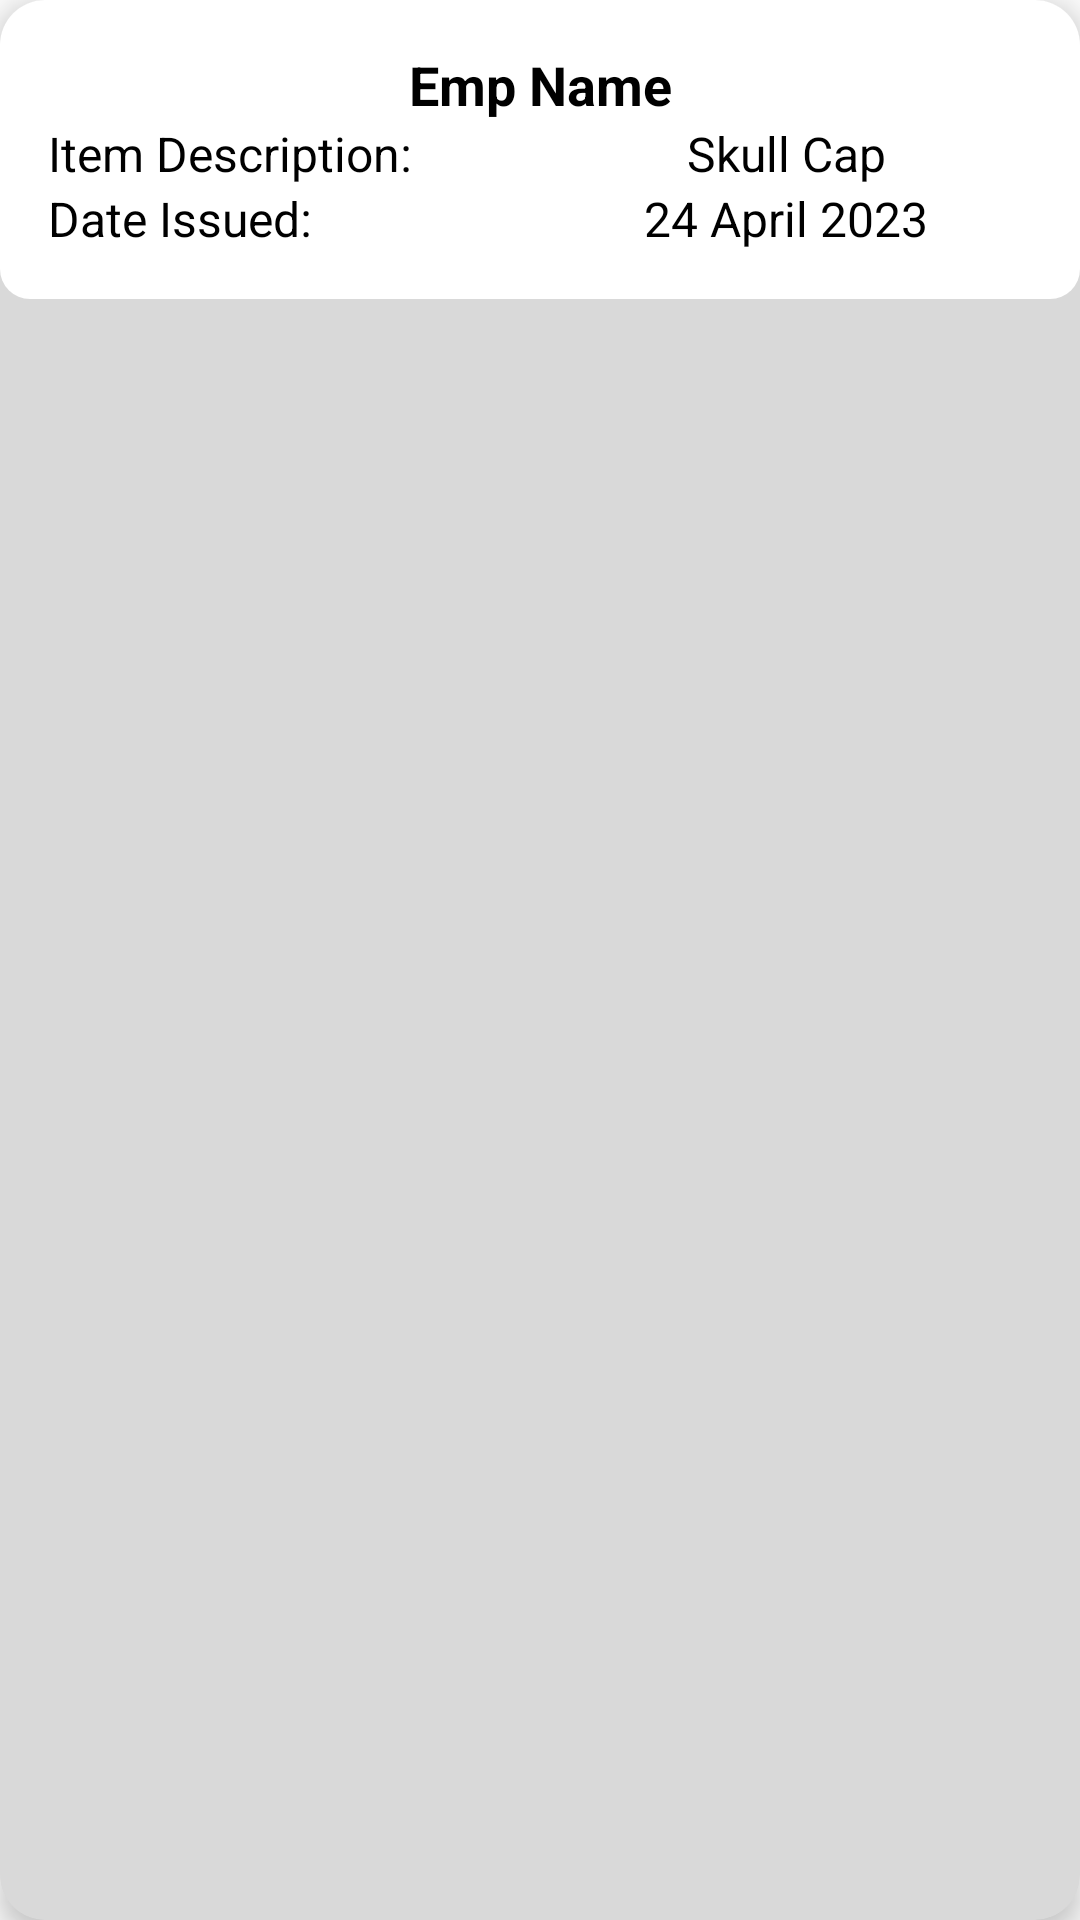

Here is an Android app screen rendered from its layout file. Give the layout XML and the strings, colors and styles it references.
<!-- AndroidManifest.xml: application theme Theme.PPE_Pro_Track -->
<!-- res/layout/dashboard_pending_returns_cardview.xml -->
<?xml version="1.0" encoding="utf-8"?>
<androidx.cardview.widget.CardView xmlns:android="http://schemas.android.com/apk/res/android"
    xmlns:app="http://schemas.android.com/apk/res-auto"
    android:layout_width="match_parent"
    android:layout_height="wrap_content"
    android:layout_margin="10dp"
    app:cardBackgroundColor="@color/primary_grey"
    app:cardCornerRadius="15dp"
    app:cardElevation="5dp">

    <LinearLayout
        android:layout_width="match_parent"
        android:layout_height="wrap_content"
        android:orientation="vertical"
        android:padding="16dp"
        android:background="@drawable/firstname_view_shape">
        <LinearLayout
            android:layout_width="match_parent"
            android:layout_height="wrap_content"
            android:orientation="horizontal"
            >

            <TextView
                android:id="@+id/empName_TextView"
                android:layout_width="match_parent"
                android:layout_height="wrap_content"
                android:textAlignment="center"
                android:layout_weight="1"
                android:text="Emp Name"
                android:textSize="18sp"
                android:textStyle="bold"
                android:textColor="@color/black"
                />



        </LinearLayout>
        <LinearLayout
            android:layout_width="match_parent"
            android:layout_height="wrap_content"
            android:orientation="vertical">

            <LinearLayout
                android:layout_width="match_parent"
                android:layout_height="wrap_content"
                android:orientation="horizontal">

                <TextView
                    android:id="@+id/itemDescription_TextView_"
                    android:layout_width="match_parent"
                    android:layout_height="wrap_content"
                    android:layout_weight="1"
                    android:text="Item Description:"
                    android:textAlignment="viewStart"
                    android:textColor="@color/black"
                    android:textSize="16sp" />

                <TextView
                    android:id="@+id/itemDescription_TextView"
                    android:layout_width="match_parent"
                    android:layout_height="wrap_content"
                    android:textAlignment="center"
                    android:layout_weight="1"
                    android:text="Skull Cap"
                    android:textSize="16sp"
                    android:textColor="@color/black"/>
            </LinearLayout>

            <LinearLayout
                android:layout_width="match_parent"
                android:layout_height="wrap_content"
                android:orientation="horizontal">

                <TextView
                    android:id="@+id/date_issued_TextView_"
                    android:layout_width="match_parent"
                    android:layout_height="wrap_content"
                    android:layout_weight="1"
                    android:text="Date Issued:"
                    android:textAlignment="viewStart"
                    android:textColor="@color/black"
                    android:textSize="16sp" />

                <TextView
                    android:id="@+id/date_issued_TextView"
                    android:layout_width="match_parent"
                    android:layout_height="wrap_content"
                    android:textAlignment="center"
                    android:layout_weight="1"
                    android:text="24 April 2023"
                    android:textSize="16sp"
                    android:textColor="@color/black"/>
            </LinearLayout>




        </LinearLayout>






    </LinearLayout>
</androidx.cardview.widget.CardView>
<!-- resources referenced by this layout -->
<resources>
  <color name="black">#FF000000</color>
  <color name="primary_grey">#d9d9d9</color>
  <!-- drawable firstname_view_shape (drawable) -->
  <?xml version="1.0" encoding="utf-8"?>
  <shape xmlns:android="http://schemas.android.com/apk/res/android"
  	android:shape="rectangle" >
  	<corners android:radius="10dp" />
  	<solid android:color="@color/white" />
  </shape>
  <style name="Theme.PPE_Pro_Track" parent="Theme.AppCompat.Light.NoActionBar">
          <item name="colorPrimary">@color/colorPrimary</item>
          <item name="colorPrimaryDark">@color/colorPrimaryDark</item>
          <item name="colorAccent">@color/colorAccent</item>
      </style>
  <color name="white">#FFFFFFFF</color>
  <color name="colorPrimary">#008577</color>
  <color name="colorPrimaryDark">#00574B</color>
  <color name="colorAccent">#D81B60</color>
</resources>
